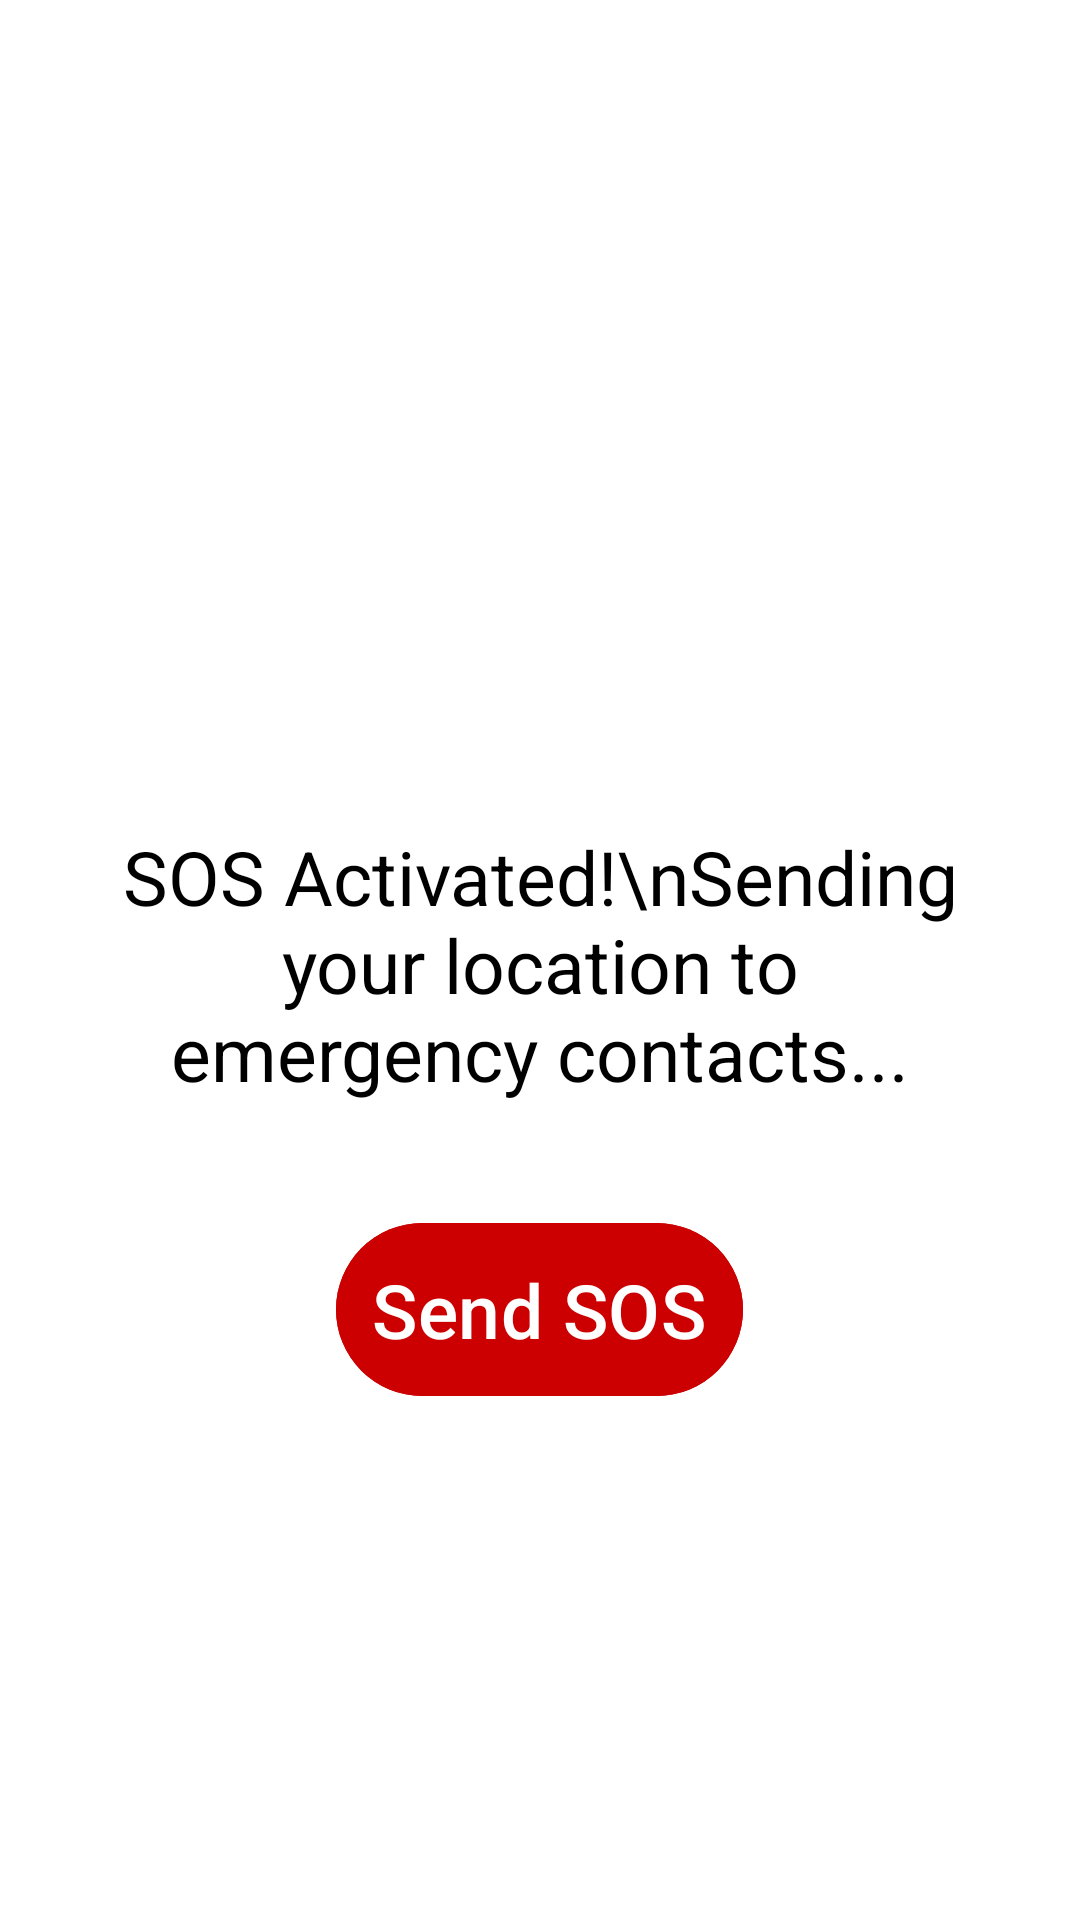

Layout XML and referenced resources for this Android screen:
<!-- AndroidManifest.xml: application theme Theme.Material3.Light.NoActionBar -->
<!-- res/layout/activity_sos.xml -->
<?xml version="1.0" encoding="utf-8"?>
<FrameLayout xmlns:android="http://schemas.android.com/apk/res/android"
    android:id="@+id/sosLayout"
    android:layout_width="match_parent"
    android:layout_height="match_parent"
    android:background="@android:color/white"
    android:paddingTop="40dp"
    android:gravity="center"
    android:padding="24dp">

    <LinearLayout
        android:layout_width="wrap_content"
        android:layout_height="681dp"
        android:gravity="center"
        android:orientation="vertical">

        <TextView
            android:id="@+id/tvSOSInfo"
            android:layout_width="wrap_content"
            android:layout_height="wrap_content"
            android:gravity="center"
            android:padding="16dp"
            android:text="SOS Activated!\nSending your location to emergency contacts..."
            android:textColor="@android:color/black"
            android:textSize="25sp" />

        <Button
            android:id="@+id/btnSendSOS"
            android:layout_width="wrap_content"
            android:layout_height="wrap_content"
            android:layout_marginTop="20dp"
            android:backgroundTint="@android:color/holo_red_dark"
            android:padding="12dp"
            android:text="Send SOS"
            android:textColor="@android:color/white"
            android:textSize="25sp" />
    </LinearLayout>
</FrameLayout>
<!-- resources referenced by this layout -->
<resources>

</resources>
